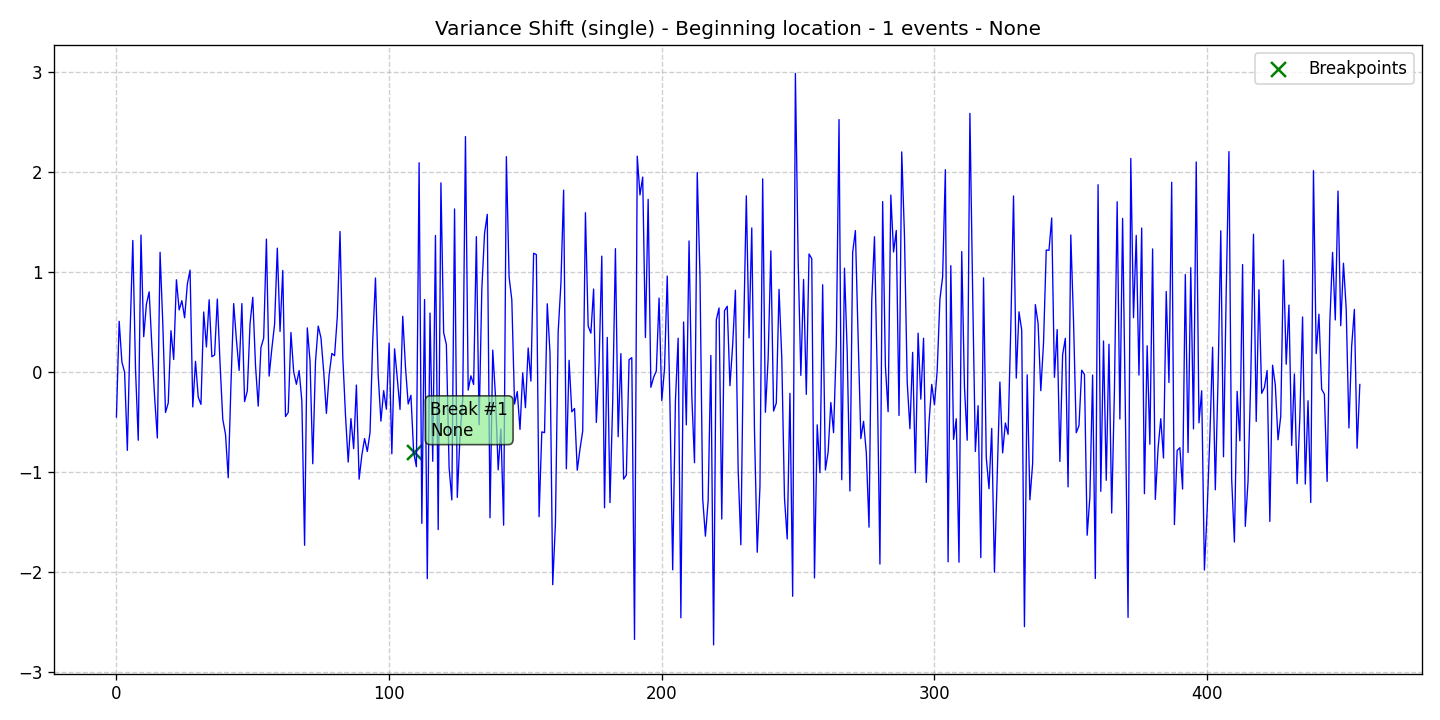

Source data for this figure (header and first rows):
data, stationary, det_lin_up, det_lin_down, det_quad, det_cubic, det_exp, det_damped, stoc_trend, volatility, single_seas, multiple_seas, point_anom_single, point_anom_multi, collect_anom, context_anom, mean_shift, var_shift, trend_shift, date, is_break, is_anomaly, is_multi, location_beginning
-0.4497, 0, 0, 0, 0, 0, 0, 0, 0, 0, 0, 0, 0, 0, 0, 0, 0, 1, 0, 2020-01-01, 0, 0, 0, 1
0.5065, 0, 0, 0, 0, 0, 0, 0, 0, 0, 0, 0, 0, 0, 0, 0, 0, 1, 0, 2020-01-02, 0, 0, 0, 1
0.1004, 0, 0, 0, 0, 0, 0, 0, 0, 0, 0, 0, 0, 0, 0, 0, 0, 1, 0, 2020-01-03, 0, 0, 0, 1
-0.003205, 0, 0, 0, 0, 0, 0, 0, 0, 0, 0, 0, 0, 0, 0, 0, 0, 1, 0, 2020-01-04, 0, 0, 0, 1
-0.7832, 0, 0, 0, 0, 0, 0, 0, 0, 0, 0, 0, 0, 0, 0, 0, 0, 1, 0, 2020-01-05, 0, 0, 0, 1
0.3828, 0, 0, 0, 0, 0, 0, 0, 0, 0, 0, 0, 0, 0, 0, 0, 0, 1, 0, 2020-01-06, 0, 0, 0, 1
1.314, 0, 0, 0, 0, 0, 0, 0, 0, 0, 0, 0, 0, 0, 0, 0, 0, 1, 0, 2020-01-07, 0, 0, 0, 1
0.02473, 0, 0, 0, 0, 0, 0, 0, 0, 0, 0, 0, 0, 0, 0, 0, 0, 1, 0, 2020-01-08, 0, 0, 0, 1
-0.6823, 0, 0, 0, 0, 0, 0, 0, 0, 0, 0, 0, 0, 0, 0, 0, 0, 1, 0, 2020-01-09, 0, 0, 0, 1
1.368, 0, 0, 0, 0, 0, 0, 0, 0, 0, 0, 0, 0, 0, 0, 0, 0, 1, 0, 2020-01-10, 0, 0, 0, 1
0.3526, 0, 0, 0, 0, 0, 0, 0, 0, 0, 0, 0, 0, 0, 0, 0, 0, 1, 0, 2020-01-11, 0, 0, 0, 1
0.6785, 0, 0, 0, 0, 0, 0, 0, 0, 0, 0, 0, 0, 0, 0, 0, 0, 1, 0, 2020-01-12, 0, 0, 0, 1
0.801, 0, 0, 0, 0, 0, 0, 0, 0, 0, 0, 0, 0, 0, 0, 0, 0, 1, 0, 2020-01-13, 0, 0, 0, 1
0.2543, 0, 0, 0, 0, 0, 0, 0, 0, 0, 0, 0, 0, 0, 0, 0, 0, 1, 0, 2020-01-14, 0, 0, 0, 1
-0.2498, 0, 0, 0, 0, 0, 0, 0, 0, 0, 0, 0, 0, 0, 0, 0, 0, 1, 0, 2020-01-15, 0, 0, 0, 1
-0.6594, 0, 0, 0, 0, 0, 0, 0, 0, 0, 0, 0, 0, 0, 0, 0, 0, 1, 0, 2020-01-16, 0, 0, 0, 1
1.196, 0, 0, 0, 0, 0, 0, 0, 0, 0, 0, 0, 0, 0, 0, 0, 0, 1, 0, 2020-01-17, 0, 0, 0, 1
0.4859, 0, 0, 0, 0, 0, 0, 0, 0, 0, 0, 0, 0, 0, 0, 0, 0, 1, 0, 2020-01-18, 0, 0, 0, 1
-0.4046, 0, 0, 0, 0, 0, 0, 0, 0, 0, 0, 0, 0, 0, 0, 0, 0, 1, 0, 2020-01-19, 0, 0, 0, 1
-0.3094, 0, 0, 0, 0, 0, 0, 0, 0, 0, 0, 0, 0, 0, 0, 0, 0, 1, 0, 2020-01-20, 0, 0, 0, 1
0.4126, 0, 0, 0, 0, 0, 0, 0, 0, 0, 0, 0, 0, 0, 0, 0, 0, 1, 0, 2020-01-21, 0, 0, 0, 1
0.1248, 0, 0, 0, 0, 0, 0, 0, 0, 0, 0, 0, 0, 0, 0, 0, 0, 1, 0, 2020-01-22, 0, 0, 0, 1
0.9215, 0, 0, 0, 0, 0, 0, 0, 0, 0, 0, 0, 0, 0, 0, 0, 0, 1, 0, 2020-01-23, 0, 0, 0, 1
0.6201, 0, 0, 0, 0, 0, 0, 0, 0, 0, 0, 0, 0, 0, 0, 0, 0, 1, 0, 2020-01-24, 0, 0, 0, 1
0.7125, 0, 0, 0, 0, 0, 0, 0, 0, 0, 0, 0, 0, 0, 0, 0, 0, 1, 0, 2020-01-25, 0, 0, 0, 1
0.5415, 0, 0, 0, 0, 0, 0, 0, 0, 0, 0, 0, 0, 0, 0, 0, 0, 1, 0, 2020-01-26, 0, 0, 0, 1
0.8773, 0, 0, 0, 0, 0, 0, 0, 0, 0, 0, 0, 0, 0, 0, 0, 0, 1, 0, 2020-01-27, 0, 0, 0, 1
1.018, 0, 0, 0, 0, 0, 0, 0, 0, 0, 0, 0, 0, 0, 0, 0, 0, 1, 0, 2020-01-28, 0, 0, 0, 1
-0.3493, 0, 0, 0, 0, 0, 0, 0, 0, 0, 0, 0, 0, 0, 0, 0, 0, 1, 0, 2020-01-29, 0, 0, 0, 1
0.1062, 0, 0, 0, 0, 0, 0, 0, 0, 0, 0, 0, 0, 0, 0, 0, 0, 1, 0, 2020-01-30, 0, 0, 0, 1
-0.2524, 0, 0, 0, 0, 0, 0, 0, 0, 0, 0, 0, 0, 0, 0, 0, 0, 1, 0, 2020-01-31, 0, 0, 0, 1
-0.324, 0, 0, 0, 0, 0, 0, 0, 0, 0, 0, 0, 0, 0, 0, 0, 0, 1, 0, 2020-02-01, 0, 0, 0, 1
0.5999, 0, 0, 0, 0, 0, 0, 0, 0, 0, 0, 0, 0, 0, 0, 0, 0, 1, 0, 2020-02-02, 0, 0, 0, 1
0.2499, 0, 0, 0, 0, 0, 0, 0, 0, 0, 0, 0, 0, 0, 0, 0, 0, 1, 0, 2020-02-03, 0, 0, 0, 1
0.7215, 0, 0, 0, 0, 0, 0, 0, 0, 0, 0, 0, 0, 0, 0, 0, 0, 1, 0, 2020-02-04, 0, 0, 0, 1
0.1526, 0, 0, 0, 0, 0, 0, 0, 0, 0, 0, 0, 0, 0, 0, 0, 0, 1, 0, 2020-02-05, 0, 0, 0, 1
0.1698, 0, 0, 0, 0, 0, 0, 0, 0, 0, 0, 0, 0, 0, 0, 0, 0, 1, 0, 2020-02-06, 0, 0, 0, 1
0.7287, 0, 0, 0, 0, 0, 0, 0, 0, 0, 0, 0, 0, 0, 0, 0, 0, 1, 0, 2020-02-07, 0, 0, 0, 1
0.08268, 0, 0, 0, 0, 0, 0, 0, 0, 0, 0, 0, 0, 0, 0, 0, 0, 1, 0, 2020-02-08, 0, 0, 0, 1
-0.4723, 0, 0, 0, 0, 0, 0, 0, 0, 0, 0, 0, 0, 0, 0, 0, 0, 1, 0, 2020-02-09, 0, 0, 0, 1
-0.6229, 0, 0, 0, 0, 0, 0, 0, 0, 0, 0, 0, 0, 0, 0, 0, 0, 1, 0, 2020-02-10, 0, 0, 0, 1
-1.057, 0, 0, 0, 0, 0, 0, 0, 0, 0, 0, 0, 0, 0, 0, 0, 0, 1, 0, 2020-02-11, 0, 0, 0, 1
-0.1251, 0, 0, 0, 0, 0, 0, 0, 0, 0, 0, 0, 0, 0, 0, 0, 0, 1, 0, 2020-02-12, 0, 0, 0, 1
0.6832, 0, 0, 0, 0, 0, 0, 0, 0, 0, 0, 0, 0, 0, 0, 0, 0, 1, 0, 2020-02-13, 0, 0, 0, 1
0.3225, 0, 0, 0, 0, 0, 0, 0, 0, 0, 0, 0, 0, 0, 0, 0, 0, 1, 0, 2020-02-14, 0, 0, 0, 1
0.01583, 0, 0, 0, 0, 0, 0, 0, 0, 0, 0, 0, 0, 0, 0, 0, 0, 1, 0, 2020-02-15, 0, 0, 0, 1
0.6838, 0, 0, 0, 0, 0, 0, 0, 0, 0, 0, 0, 0, 0, 0, 0, 0, 1, 0, 2020-02-16, 0, 0, 0, 1
-0.2963, 0, 0, 0, 0, 0, 0, 0, 0, 0, 0, 0, 0, 0, 0, 0, 0, 1, 0, 2020-02-17, 0, 0, 0, 1
-0.1887, 0, 0, 0, 0, 0, 0, 0, 0, 0, 0, 0, 0, 0, 0, 0, 0, 1, 0, 2020-02-18, 0, 0, 0, 1
0.4838, 0, 0, 0, 0, 0, 0, 0, 0, 0, 0, 0, 0, 0, 0, 0, 0, 1, 0, 2020-02-19, 0, 0, 0, 1
0.7463, 0, 0, 0, 0, 0, 0, 0, 0, 0, 0, 0, 0, 0, 0, 0, 0, 1, 0, 2020-02-20, 0, 0, 0, 1
0.06681, 0, 0, 0, 0, 0, 0, 0, 0, 0, 0, 0, 0, 0, 0, 0, 0, 1, 0, 2020-02-21, 0, 0, 0, 1
-0.3411, 0, 0, 0, 0, 0, 0, 0, 0, 0, 0, 0, 0, 0, 0, 0, 0, 1, 0, 2020-02-22, 0, 0, 0, 1
0.2451, 0, 0, 0, 0, 0, 0, 0, 0, 0, 0, 0, 0, 0, 0, 0, 0, 1, 0, 2020-02-23, 0, 0, 0, 1
0.3382, 0, 0, 0, 0, 0, 0, 0, 0, 0, 0, 0, 0, 0, 0, 0, 0, 1, 0, 2020-02-24, 0, 0, 0, 1
1.328, 0, 0, 0, 0, 0, 0, 0, 0, 0, 0, 0, 0, 0, 0, 0, 0, 1, 0, 2020-02-25, 0, 0, 0, 1
-0.04101, 0, 0, 0, 0, 0, 0, 0, 0, 0, 0, 0, 0, 0, 0, 0, 0, 1, 0, 2020-02-26, 0, 0, 0, 1
0.2346, 0, 0, 0, 0, 0, 0, 0, 0, 0, 0, 0, 0, 0, 0, 0, 0, 1, 0, 2020-02-27, 0, 0, 0, 1
0.4769, 0, 0, 0, 0, 0, 0, 0, 0, 0, 0, 0, 0, 0, 0, 0, 0, 1, 0, 2020-02-28, 0, 0, 0, 1
1.237, 0, 0, 0, 0, 0, 0, 0, 0, 0, 0, 0, 0, 0, 0, 0, 0, 1, 0, 2020-02-29, 0, 0, 0, 1
... 397 more rows
